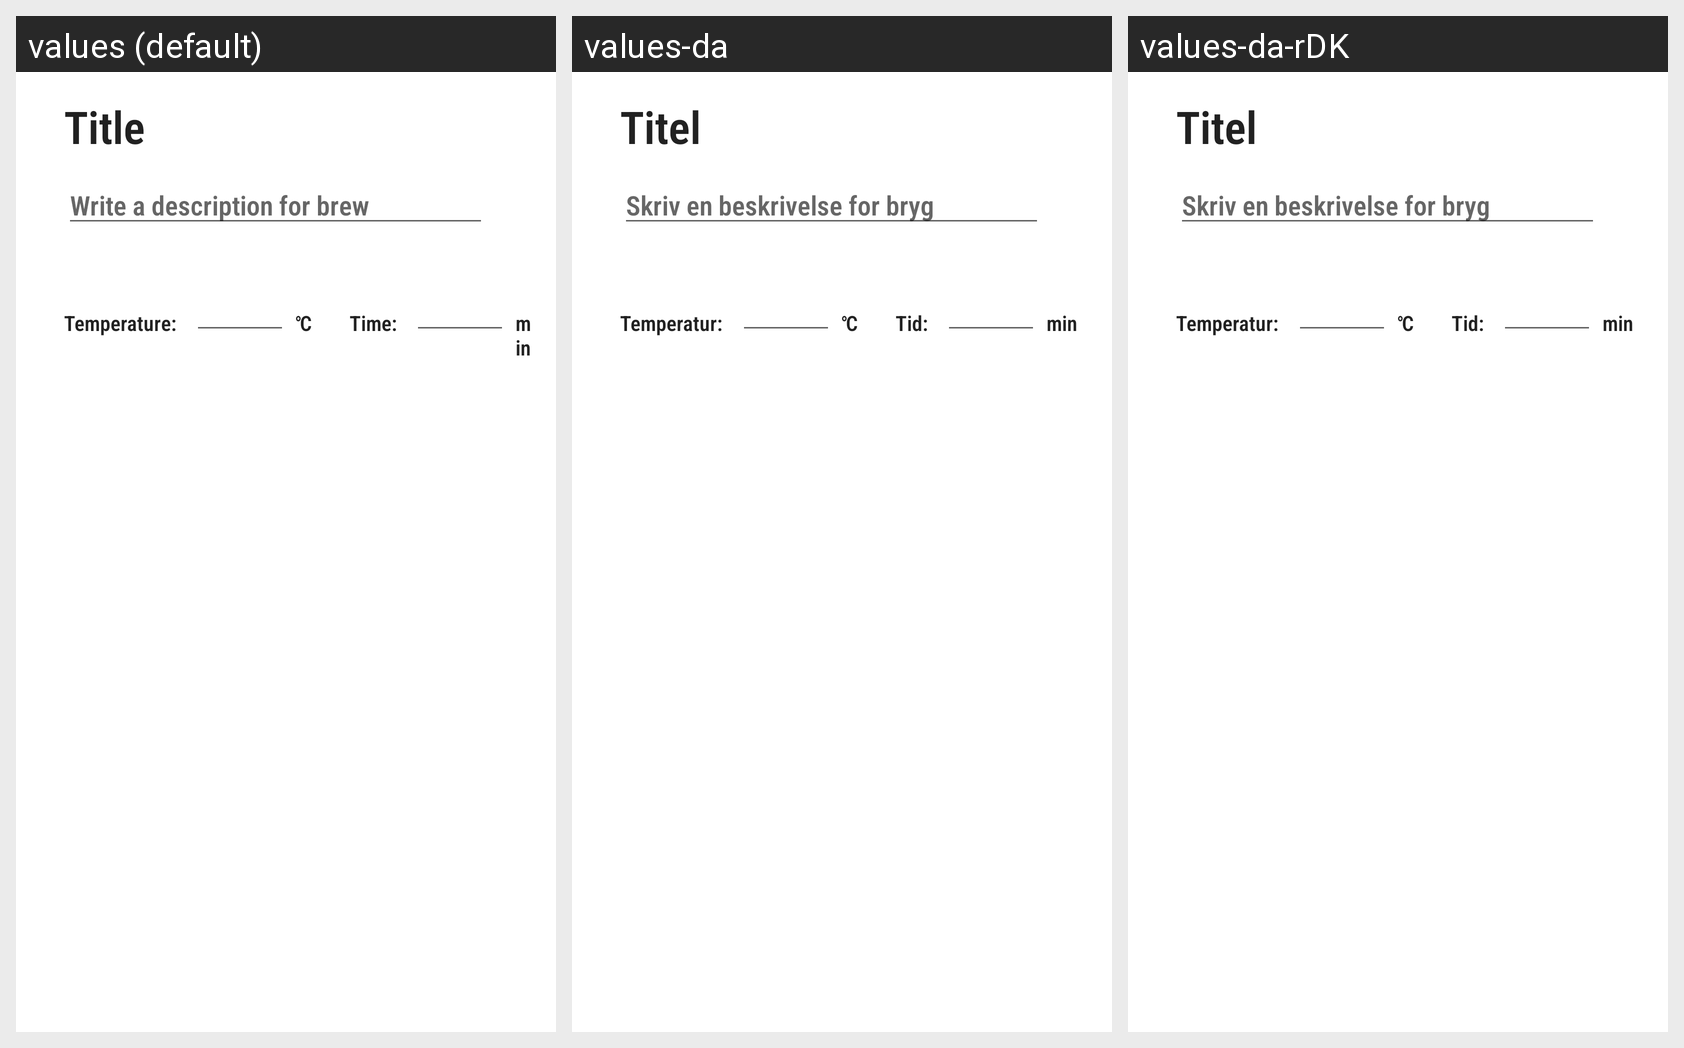

Locale-by-locale string values for the Android screen shown in this grid:
Android screen res/layout/create_step_item.xml rendered under 3 locales, left to right: values (default), values-da, values-da-rDK. Device: Nexus 5 (rendered at 1080×1920; each locale shown at half size, 540×960, under a caption strip naming it); theme AppTheme.
Strings drawn on this screen, with the default value and each locale's value (text and hints the layout hard-codes, and strings that could not be matched under every locale, appear in the picture but are not listed):

title
  values: Title
  values-da: Titel
  values-da-rDK: Titel  [from values-da]

CreateBrewDescriptionHint
  values: Write a description for brew
  values-da: Skriv en beskrivelse for bryg
  values-da-rDK: Skriv en beskrivelse for bryg  [from values-da]

TemperatureHint
  values: Temperature:
  values-da: Temperatur:
  values-da-rDK: Temperatur:  [from values-da]

timeHint
  values: Time:
  values-da: Tid:
  values-da-rDK: Tid:  [from values-da]

celsius
  values: ℃
  values-da: ℃  [not translated; the default value is used]
  values-da-rDK: ℃  [not translated; the default value is used]

minutes
  values: min
  values-da: min  [not translated; the default value is used]
  values-da-rDK: min  [not translated; the default value is used]
